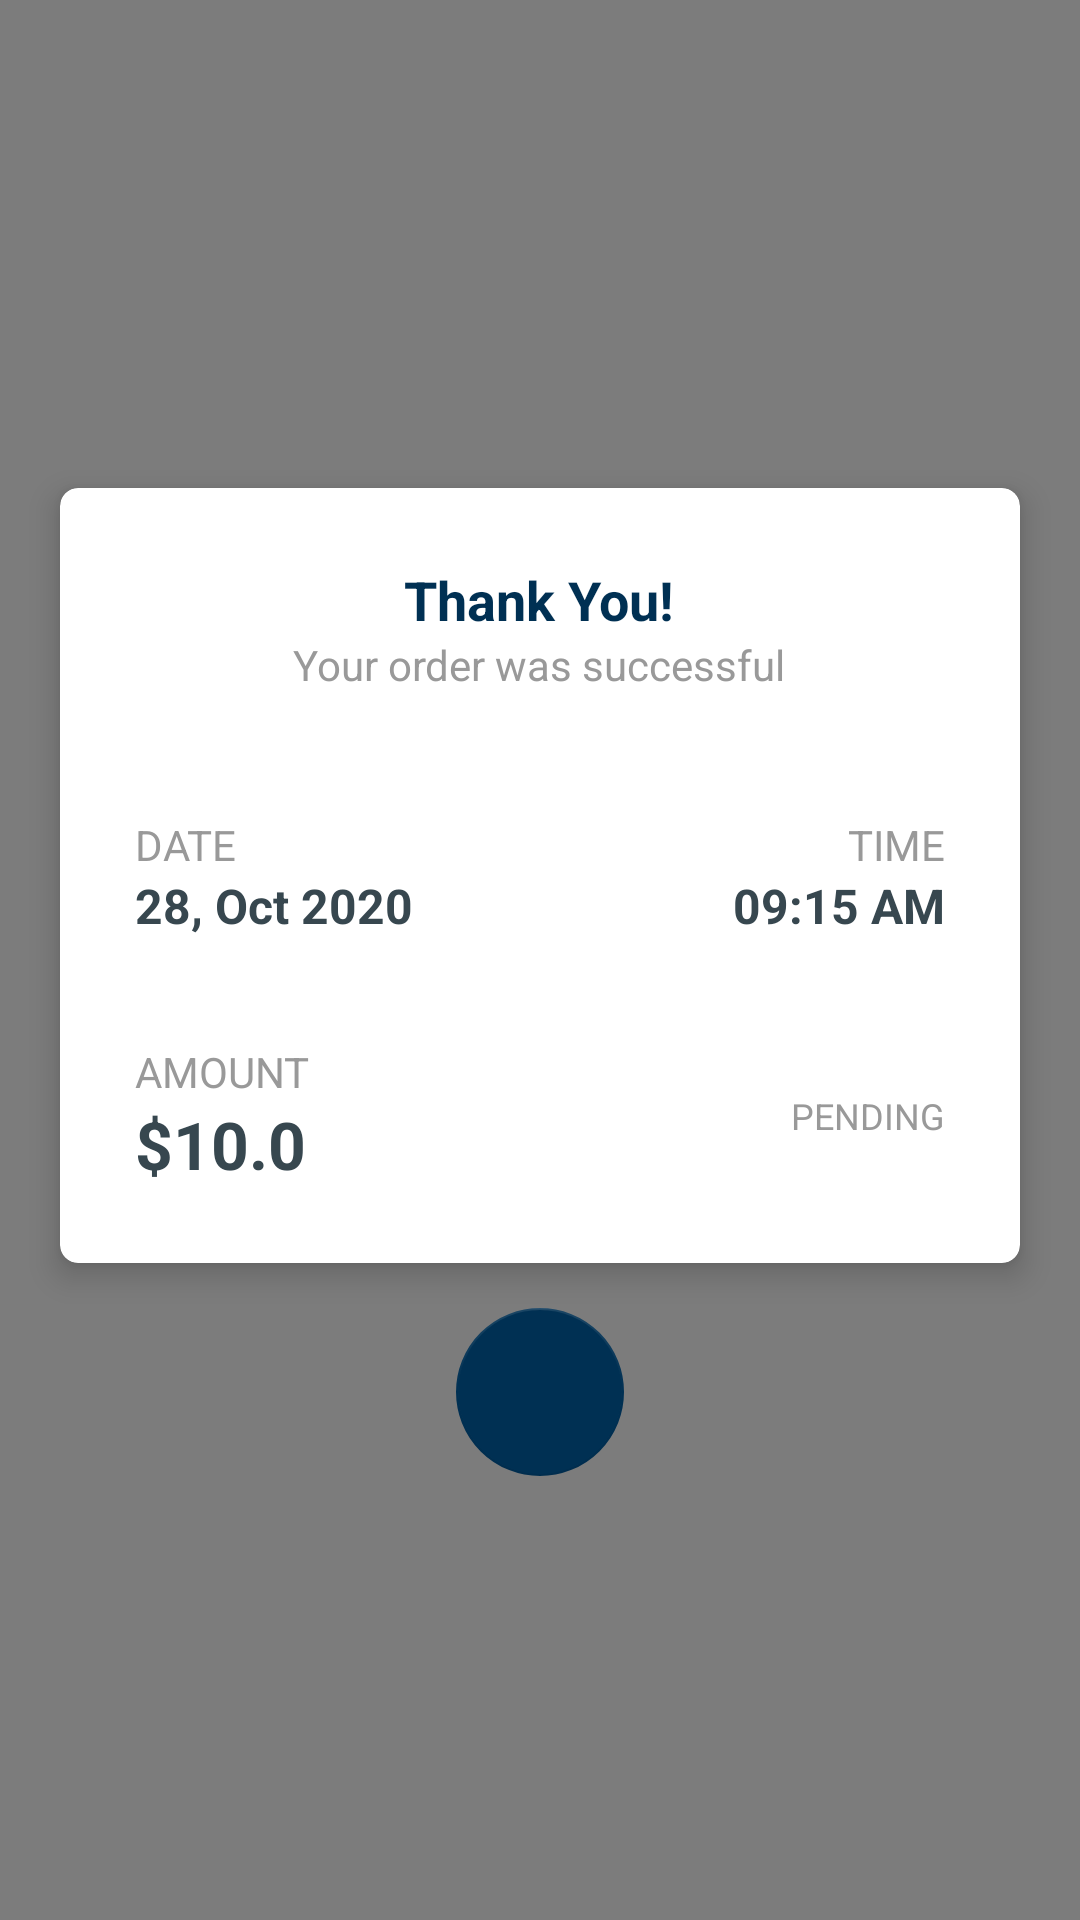

Write the Android layout XML for this screen, with the resource values it uses.
<!-- AndroidManifest.xml: application theme AppTheme -->
<!-- res/layout/ly_payment_success.xml -->
<?xml version="1.0" encoding="utf-8"?>
<RelativeLayout xmlns:android="http://schemas.android.com/apk/res/android"
    xmlns:app="http://schemas.android.com/apk/res-auto"
    android:layout_width="match_parent"
    android:layout_height="match_parent"
    android:background="@color/overlay_dark_50">

    <LinearLayout
        android:layout_width="match_parent"
        android:layout_height="wrap_content"
        android:layout_centerInParent="true"
        android:gravity="center"
        android:orientation="vertical"
        android:paddingTop="15dp">

        <androidx.cardview.widget.CardView
            android:layout_width="320dp"
            android:layout_height="0dp"
            android:layout_margin="15dp"
            android:layout_weight="1"
            android:visibility="visible"
            app:cardCornerRadius="6dp"
            app:cardElevation="6dp">

            <androidx.core.widget.NestedScrollView
                android:layout_width="match_parent"
                android:layout_height="wrap_content">

                <LinearLayout
                    android:layout_width="match_parent"
                    android:layout_height="wrap_content"
                    android:gravity="center_horizontal"
                    android:orientation="vertical"
                    android:padding="15dp">

                    <TextView
                        android:id="@+id/tv_thnak_you"
                        android:layout_width="wrap_content"
                        android:layout_height="wrap_content"
                        android:layout_marginTop="10dp"
                        android:gravity="center_vertical"
                        android:text="Thank You!"
                        android:textAppearance="@style/Base.TextAppearance.AppCompat.Medium"
                        android:textColor="@color/colorPrimary"
                        android:textStyle="bold" />

                    <TextView
                        android:layout_width="wrap_content"
                        android:layout_height="wrap_content"
                        android:layout_marginBottom="10dp"
                        android:gravity="center_vertical"
                        android:text="Your order was successful"
                        android:textAppearance="@style/Base.TextAppearance.AppCompat.Small"
                        android:textColor="@color/grey_40" />

                    <View
                        android:layout_width="match_parent"
                        android:layout_height="1dp"
                        android:layout_margin="10dp"
                        android:background="@drawable/line_dash_grey_20" />

                    <LinearLayout
                        android:layout_width="match_parent"
                        android:layout_height="wrap_content"
                        android:orientation="vertical"
                        android:padding="10dp">

                        <LinearLayout
                            android:layout_width="match_parent"
                            android:layout_height="wrap_content"
                            android:orientation="horizontal">

                            <TextView
                                android:layout_width="wrap_content"
                                android:layout_height="wrap_content"
                                android:gravity="center_vertical"
                                android:text="DATE"
                                android:textAppearance="@style/Base.TextAppearance.AppCompat.Body1"
                                android:textColor="@color/grey_40" />

                            <View
                                android:layout_width="0dp"
                                android:layout_height="0dp"
                                android:layout_weight="1" />

                            <TextView
                                android:layout_width="wrap_content"
                                android:layout_height="wrap_content"
                                android:gravity="center_vertical"
                                android:text="TIME"
                                android:textAppearance="@style/Base.TextAppearance.AppCompat.Body1"
                                android:textColor="@color/grey_40" />

                        </LinearLayout>

                        <LinearLayout
                            android:layout_width="match_parent"
                            android:layout_height="wrap_content"
                            android:orientation="horizontal">

                            <TextView
                                android:id="@+id/tv_date"
                                android:layout_width="wrap_content"
                                android:layout_height="wrap_content"
                                android:gravity="center_vertical"
                                android:text="28, Oct 2020"
                                android:textAppearance="@style/Base.TextAppearance.AppCompat.Subhead"
                                android:textColor="@color/grey_80"
                                android:textStyle="bold" />

                            <View
                                android:layout_width="0dp"
                                android:layout_height="0dp"
                                android:layout_weight="1" />

                            <TextView
                                android:id="@+id/tv_time"
                                android:layout_width="wrap_content"
                                android:layout_height="wrap_content"
                                android:gravity="center_vertical"
                                android:text="09:15 AM"
                                android:textAppearance="@style/Base.TextAppearance.AppCompat.Subhead"
                                android:textColor="@color/grey_80"
                                android:textStyle="bold" />

                        </LinearLayout>

                    </LinearLayout>


                    <LinearLayout
                        android:layout_width="match_parent"
                        android:layout_height="wrap_content"
                        android:layout_marginTop="15dp"
                        android:gravity="center_vertical"
                        android:orientation="horizontal"
                        android:padding="10dp">

                        <LinearLayout
                            android:layout_width="0dp"
                            android:layout_height="wrap_content"
                            android:layout_weight="1"
                            android:orientation="vertical">

                            <TextView
                                android:layout_width="wrap_content"
                                android:layout_height="wrap_content"
                                android:gravity="center_vertical"
                                android:text="AMOUNT"
                                android:textAppearance="@style/Base.TextAppearance.AppCompat.Body1"
                                android:textColor="@color/grey_40" />

                            <TextView
                                android:id="@+id/tv_amount"
                                android:layout_width="wrap_content"
                                android:layout_height="wrap_content"
                                android:gravity="center_vertical"
                                android:text="$10.0"
                                android:textAppearance="@style/Base.TextAppearance.AppCompat.Large"
                                android:textColor="@color/grey_80"
                                android:textStyle="bold" />

                        </LinearLayout>

                        <TextView
                            android:id="@+id/tv_status"
                            android:layout_width="wrap_content"
                            android:layout_height="wrap_content"
                            android:gravity="center_vertical"
                            android:text="PENDING"
                            android:textAppearance="@style/Base.TextAppearance.AppCompat.Caption"
                            android:textColor="@color/grey_40" />

                    </LinearLayout>





                </LinearLayout>

            </androidx.core.widget.NestedScrollView>


        </androidx.cardview.widget.CardView>

        <com.google.android.material.floatingactionbutton.FloatingActionButton
            android:id="@+id/fab"
            android:layout_width="wrap_content"
            android:layout_height="wrap_content"
            android:layout_marginBottom="15dp"
            app:backgroundTint="@color/colorPrimaryDark"
            app:elevation="0dp"
            app:fabSize="normal"
            android:src="@drawable/ic_baseline_close_24">

        </com.google.android.material.floatingactionbutton.FloatingActionButton>

    </LinearLayout>

</RelativeLayout>
<!-- resources referenced by this layout -->
<resources>
  <color name="colorPrimary">#003053</color>
  <color name="colorPrimaryDark">#003053</color>
  <color name="grey_40">#999999</color>
  <color name="grey_80">#37474F</color>
  <color name="overlay_dark_50">#80000000</color>
  <style name="AppTheme" parent="Theme.AppCompat.Light.DarkActionBar">
          
          <item name="colorPrimary">@color/colorPrimary</item>
          <item name="colorPrimaryDark">@color/colorPrimaryDark</item>
          <item name="colorAccent">@color/colorAccent</item>
          <item name="windowNoTitle">true</item>
          <item name="windowActionBar">false</item>
      </style>
  <color name="colorAccent">#FFD100</color>
</resources>
